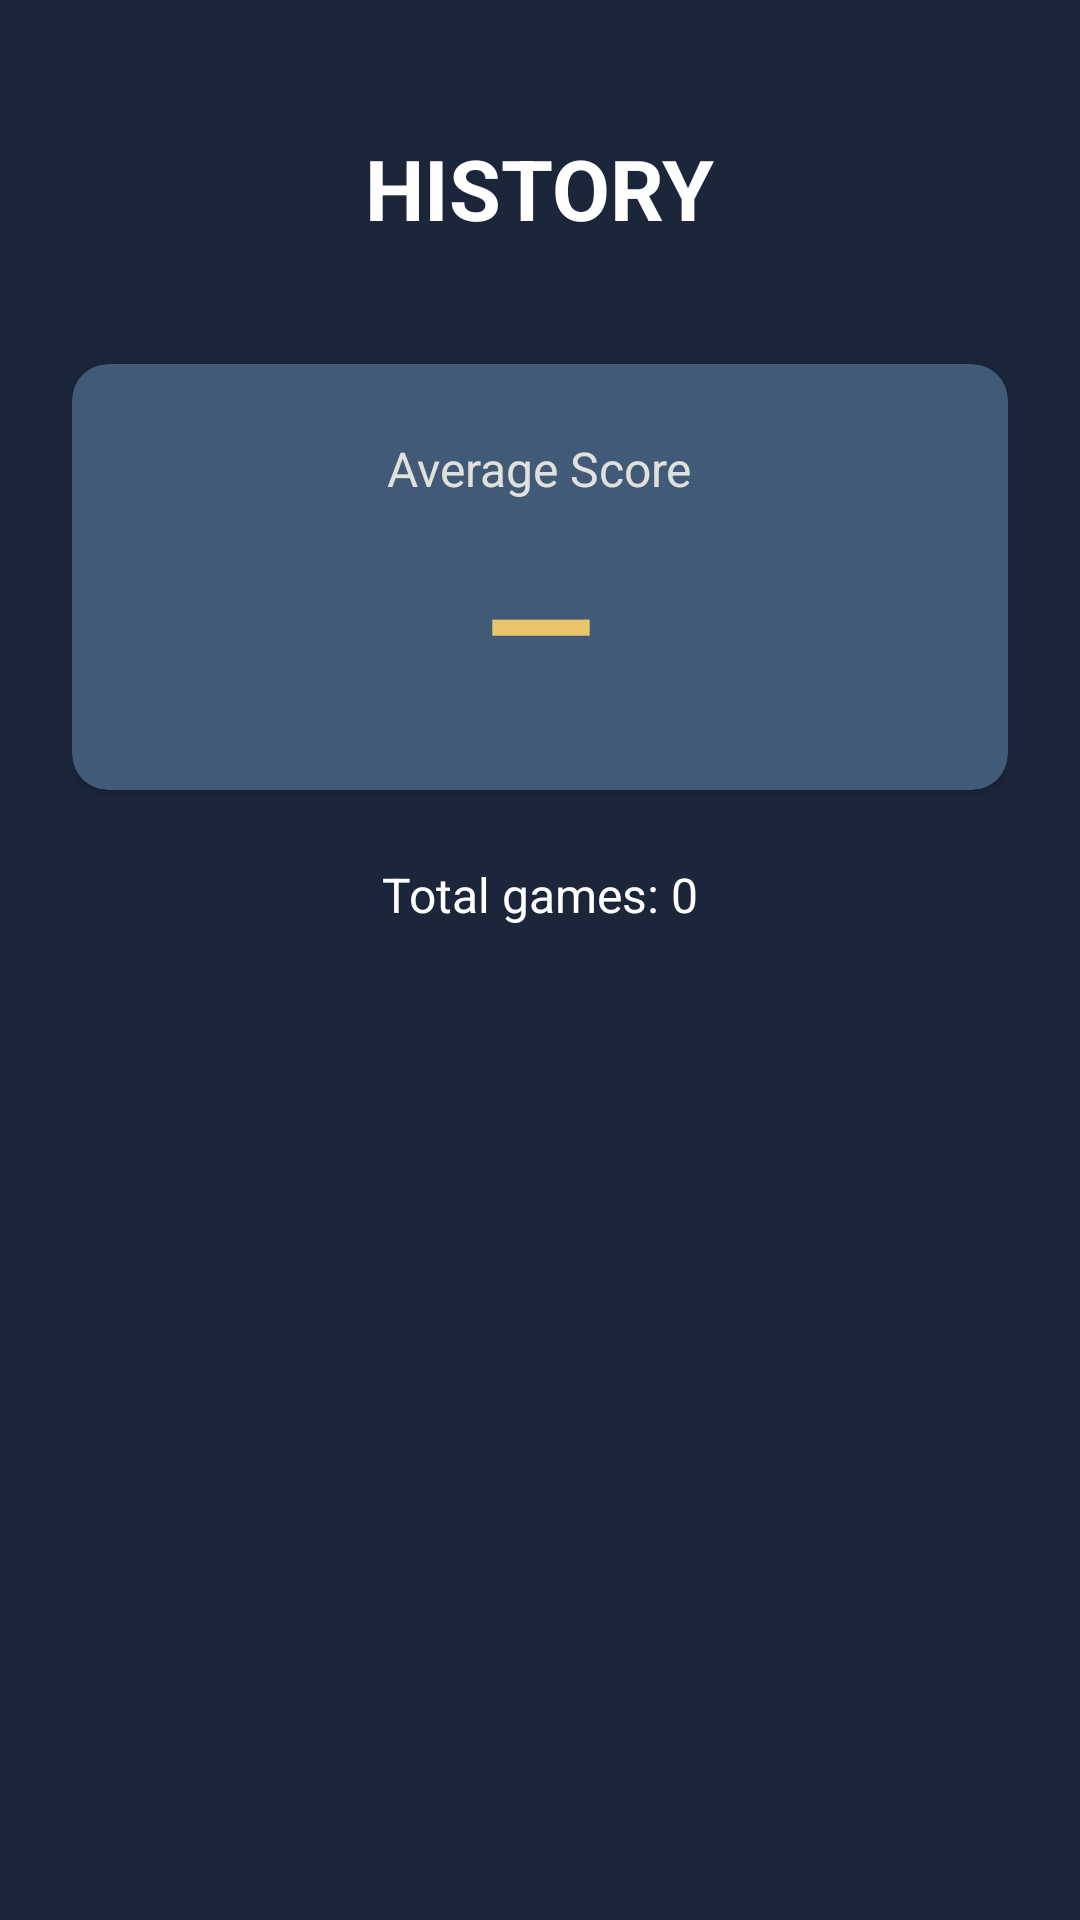

Write the Android layout XML for this screen, with the resource values it uses.
<!-- AndroidManifest.xml: application theme Theme.GeoShakeQuiz -->
<!-- res/layout/activity_history.xml -->
<?xml version="1.0" encoding="utf-8"?>
<LinearLayout
    xmlns:android="http://schemas.android.com/apk/res/android"
    xmlns:app="http://schemas.android.com/apk/res-auto"
    android:layout_width="match_parent"
    android:layout_height="match_parent"
    android:orientation="vertical"
    android:background="#1B263B"
    android:padding="24dp"
    android:gravity="center_horizontal">

    
    <TextView
        android:layout_width="wrap_content"
        android:layout_height="wrap_content"
        android:text="HISTORY"
        android:textColor="#FFFFFF"
        android:textSize="28sp"
        android:textStyle="bold"
        android:layout_marginTop="20dp"
        android:layout_marginBottom="40dp" />

    
    <androidx.cardview.widget.CardView
        android:layout_width="match_parent"
        android:layout_height="wrap_content"
        app:cardCornerRadius="12dp"
        app:cardBackgroundColor="#415A77">

        <LinearLayout
            android:layout_width="match_parent"
            android:layout_height="wrap_content"
            android:orientation="vertical"
            android:padding="24dp"
            android:gravity="center">

            <TextView
                android:layout_width="wrap_content"
                android:layout_height="wrap_content"
                android:text="Average Score"
                android:textColor="#E0E1DD"
                android:textSize="16sp" />

            <TextView
                android:id="@+id/tvAverage"
                android:layout_width="wrap_content"
                android:layout_height="wrap_content"
                android:text="—"
                android:textColor="#E9C46A"
                android:textSize="48sp"
                android:textStyle="bold"
                android:layout_marginTop="8dp" />
        </LinearLayout>
    </androidx.cardview.widget.CardView>

    
    <TextView
        android:id="@+id/tvTotalGames"
        android:layout_width="wrap_content"
        android:layout_height="wrap_content"
        android:text="Total games: 0"
        android:textColor="#FFFFFF"
        android:textSize="16sp"
        android:layout_marginTop="24dp" />

    
    <ScrollView
        android:layout_width="match_parent"
        android:layout_height="0dp"
        android:layout_weight="1"
        android:layout_marginTop="16dp">

        <TextView
            android:id="@+id/tvHistory"
            android:layout_width="match_parent"
            android:layout_height="wrap_content"
            android:textColor="#FFFFFF"
            android:textSize="14sp"
            android:lineSpacingExtra="4dp" />
    </ScrollView>

</LinearLayout>
<!-- resources referenced by this layout -->
<resources>
  <style name="Theme.GeoShakeQuiz" parent="Base.Theme.GeoShakeQuiz" />
  <style name="Base.Theme.GeoShakeQuiz" parent="Theme.Material3.DayNight.NoActionBar">
          
          
      </style>
</resources>
